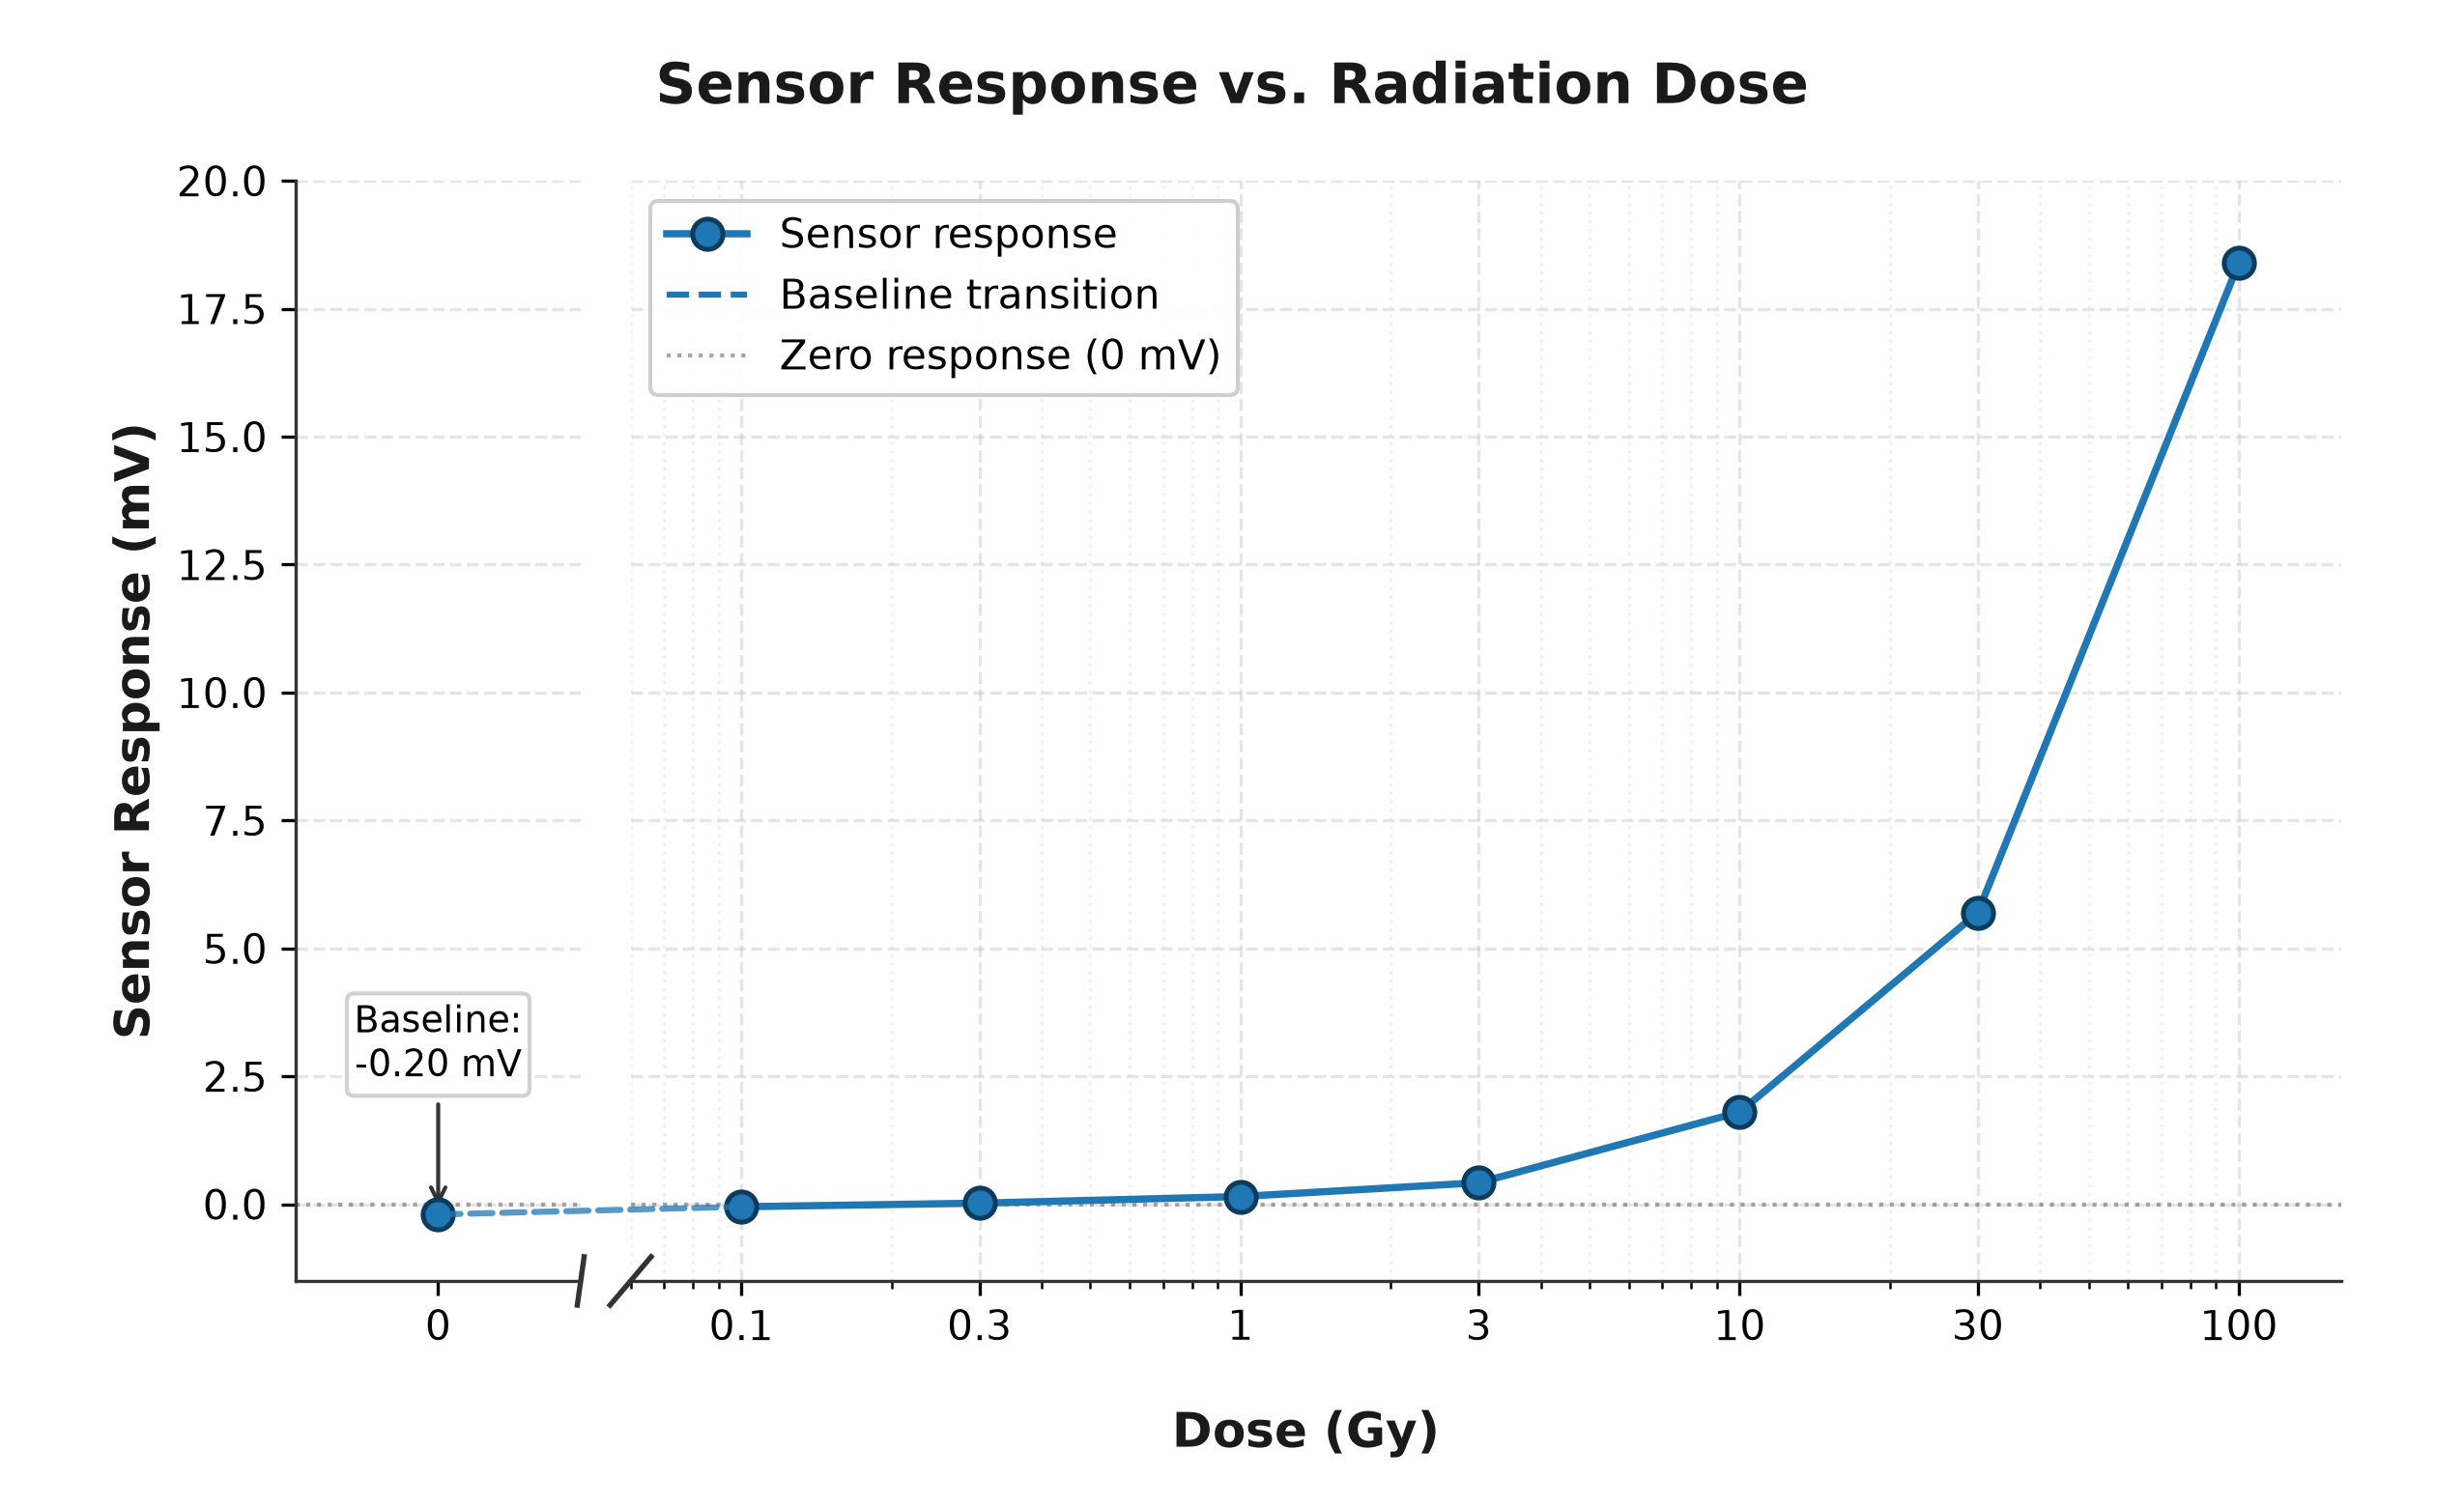

Source code (Python):
import matplotlib.pyplot as plt
import numpy as np
import pandas as pd
from matplotlib.patches import ConnectionPatch
from matplotlib.ticker import FuncFormatter

def main():
    # Read the dataset
    df = pd.read_csv('data.csv')

    # Separate zero dose (baseline / control) and non-zero doses
    df_zero = df[df['dose_gy'] == 0.0]
    df_pos = df[df['dose_gy'] > 0.0]

    # Create figure with broken x-axis to accommodate zero-dose baseline on a log-dose scale
    fig, (ax_zero, ax_log) = plt.subplots(
        1, 2,
        figsize=(8.5, 5.2),
        dpi=300,
        gridspec_kw={'width_ratios': [1, 6], 'wspace': 0.05},
        sharey=True
    )

    # Plot color palette & styling
    primary_color = '#1f77b4'
    edge_color = '#0b3c5d'
    zero_line_color = '#7f7f7f'

    # --- 1. Left Panel: Zero-Dose Baseline ---
    ax_zero.plot(
        df_zero['dose_gy'],
        df_zero['response_mv'],
        marker='o',
        markersize=7.5,
        color=primary_color,
        markeredgecolor=edge_color,
        markeredgewidth=1.2,
        zorder=5,
        label='Baseline (0 Gy)'
    )
    ax_zero.axhline(0, color=zero_line_color, linestyle=':', linewidth=1.0, alpha=0.7, zorder=2)
    ax_zero.set_xlim(-0.05, 0.05)
    ax_zero.set_xticks([0.0])
    ax_zero.set_xticklabels(['0'])
    ax_zero.set_ylabel('Sensor Response (mV)', fontsize=12, fontweight='bold', color='#1a1a1a')
    
    # Hide unwanted spines on left panel
    ax_zero.spines['top'].set_visible(False)
    ax_zero.spines['right'].set_visible(False)
    ax_zero.spines['left'].set_color('#333333')
    ax_zero.spines['bottom'].set_color('#333333')
    ax_zero.grid(True, which='both', axis='y', linestyle='--', alpha=0.4, color='#c0c0c0')

    # --- 2. Right Panel: Positive Doses (Logarithmic Scale) ---
    line_pos, = ax_log.plot(
        df_pos['dose_gy'],
        df_pos['response_mv'],
        marker='o',
        markersize=7.5,
        color=primary_color,
        markeredgecolor=edge_color,
        markeredgewidth=1.2,
        linewidth=1.8,
        zorder=5,
        label='Sensor response'
    )
    ax_log.axhline(0, color=zero_line_color, linestyle=':', linewidth=1.0, alpha=0.7, zorder=2, label='Zero response (0 mV)')
    
    ax_log.set_xscale('log')
    ax_log.set_xlim(0.06, 160)
    pos_ticks = [0.1, 0.3, 1.0, 3.0, 10.0, 30.0, 100.0]
    ax_log.set_xticks(pos_ticks)
    ax_log.xaxis.set_major_formatter(FuncFormatter(lambda val, pos: f'{val:g}'))
    
    # Configure grids and spines on right panel
    ax_log.grid(True, which='major', axis='both', linestyle='--', alpha=0.4, color='#c0c0c0')
    ax_log.grid(True, which='minor', axis='x', linestyle=':', alpha=0.2, color='#c0c0c0')
    ax_log.spines['top'].set_visible(False)
    ax_log.spines['left'].set_visible(False)
    ax_log.spines['right'].set_visible(False)
    ax_log.spines['bottom'].set_color('#333333')
    ax_log.tick_params(left=False, labelleft=False)

    # Set shared Y limits
    ax_zero.set_ylim(-1.5, 20.0)

    # --- 3. Connect Baseline to Log Curve Across Break ---
    y_zero_val = df_zero['response_mv'].values[0]
    x_first_pos = df_pos['dose_gy'].values[0]
    y_first_pos = df_pos['response_mv'].values[0]

    con = ConnectionPatch(
        xyA=(0.0, y_zero_val),
        coordsA=ax_zero.transData,
        xyB=(x_first_pos, y_first_pos),
        coordsB=ax_log.transData,
        linestyle='--',
        color=primary_color,
        linewidth=1.5,
        alpha=0.75,
        zorder=4
    )
    fig.add_artist(con)

    # --- 4. Draw Axis Break Slashes on Bottom Spines ---
    d_x = 0.012
    d_y = 0.022
    slash_kw = dict(color='#333333', clip_on=False, linewidth=1.3)

    # Right end of ax_zero bottom spine
    ax_zero.plot((1 - d_x, 1 + d_x), (-d_y, +d_y), transform=ax_zero.transAxes, **slash_kw)
    # Left end of ax_log bottom spine
    ax_log.plot((-d_x, +d_x), (-d_y, +d_y), transform=ax_log.transAxes, **slash_kw)

    # --- 5. Labels, Title, and Annotations ---
    fig.text(0.53, 0.04, 'Dose (Gy)', ha='center', fontsize=12, fontweight='bold', color='#1a1a1a')
    fig.suptitle('Sensor Response vs. Radiation Dose', fontsize=14, fontweight='bold', color='#1a1a1a', y=0.96)

    # Add descriptive annotation for baseline response
    ax_zero.annotate(
        f'Baseline:\n{y_zero_val:.2f} mV',
        xy=(0.0, y_zero_val),
        xytext=(0.0, 2.5),
        arrowprops=dict(arrowstyle='->', color='#333333', lw=1.0),
        fontsize=9,
        ha='center',
        bbox=dict(boxstyle='round,pad=0.2', facecolor='#ffffff', edgecolor='#cccccc', alpha=0.9)
    )

    # Legend
    handles, labels = ax_log.get_legend_handles_labels()
    # Add custom handle for dashed baseline transition
    from matplotlib.lines import Line2D
    baseline_line = Line2D([0], [0], color=primary_color, linestyle='--', linewidth=1.5, label='Baseline transition')
    ax_log.legend(
        handles=[handles[0], baseline_line, handles[1]],
        loc='upper left',
        frameon=True,
        framealpha=0.95,
        facecolor='#ffffff',
        edgecolor='#cccccc',
        fontsize=10
    )

    plt.subplots_adjust(bottom=0.15, top=0.88, left=0.12, right=0.95)
    plt.savefig('plot.png', dpi=300)
    print("Successfully generated plot.png")

if __name__ == '__main__':
    main()
